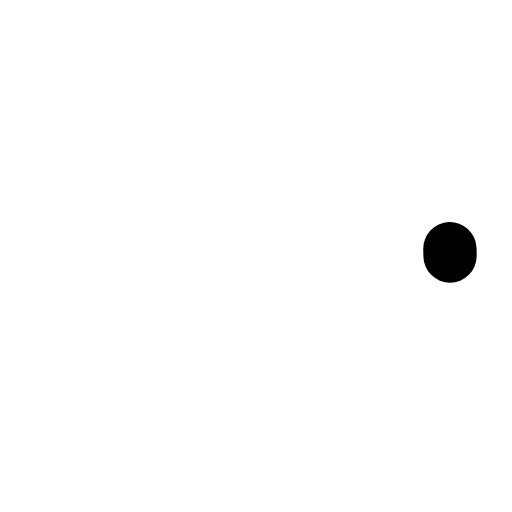
t = 0.00 s
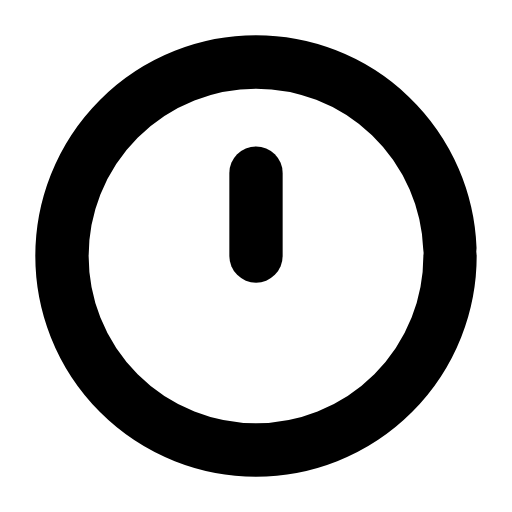
t = 0.31 s
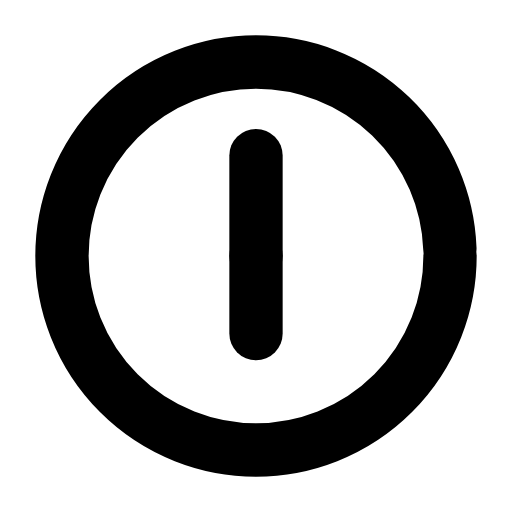
t = 0.61 s
t = 0.93 s: frame unchanged from t = 0.61 s, image omitted
t = 1.27 s: frame unchanged from t = 0.61 s, image omitted
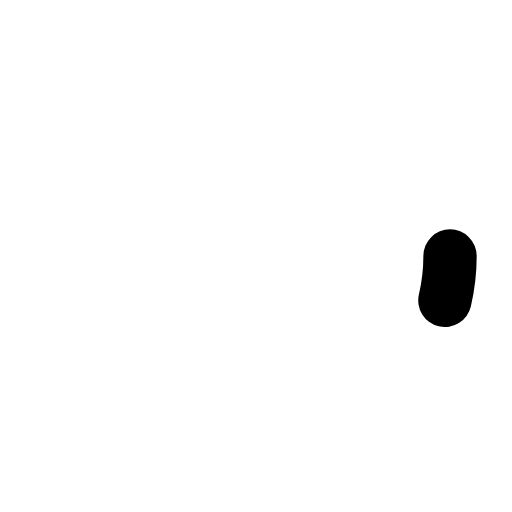
t = 1.58 s

The animated SVG that drew these frames (rendered in a browser with its animation timeline set to each time). Animation: 3 SMIL elements (animate=3); one cycle of 1.90 s, repeats indefinitely.

<svg xmlns="http://www.w3.org/2000/svg" width="24" height="24" viewBox="0 0 24 24" fill="none"><g transform="translate(-0.84 -0.84) scale(1.07)"><circle stroke="currentColor" stroke-width="2.336" stroke-linecap="round" stroke-linejoin="round" fill="none" cx="12" cy="12" r="8.5" pathLength="1" stroke-dasharray="1"><animate attributeName="stroke-dashoffset" values="1;1;0;0;0;0;1;1;1" keyTimes="0;0;0.189;0.45;0.6;0.774;0.9;0.9;1" dur="1.9s" repeatCount="indefinite" calcMode="spline" keySplines="0.16 1 0.3 1;0.16 1 0.3 1;0.16 1 0.3 1;0.16 1 0.3 1;0.16 1 0.3 1;0.16 1 0.3 1;0.16 1 0.3 1;0.16 1 0.3 1"/></circle><path stroke="currentColor" stroke-width="2.336" stroke-linecap="round" stroke-linejoin="round" fill="none" d="M12 12L12 7.6" pathLength="1" stroke-dasharray="1"><animate attributeName="stroke-dashoffset" values="1;1;0;0;0;0;1;1;1" keyTimes="0;0.135;0.2475;0.45;0.6;0.735;0.81;0.9;1" dur="1.9s" repeatCount="indefinite" calcMode="spline" keySplines="0.16 1 0.3 1;0.16 1 0.3 1;0.16 1 0.3 1;0.16 1 0.3 1;0.16 1 0.3 1;0.16 1 0.3 1;0.16 1 0.3 1;0.16 1 0.3 1"/></path><path stroke="currentColor" stroke-width="2.336" stroke-linecap="round" stroke-linejoin="round" fill="none" d="M12 12L12 15.4" pathLength="1" stroke-dasharray="1"><animate attributeName="stroke-dashoffset" values="1;1;0;0;0;0;1;1;1" keyTimes="0;0.2025;0.315;0.45;0.6;0.69;0.765;0.9;1" dur="1.9s" repeatCount="indefinite" calcMode="spline" keySplines="0.16 1 0.3 1;0.16 1 0.3 1;0.16 1 0.3 1;0.16 1 0.3 1;0.16 1 0.3 1;0.16 1 0.3 1;0.16 1 0.3 1;0.16 1 0.3 1"/></path></g></svg>
